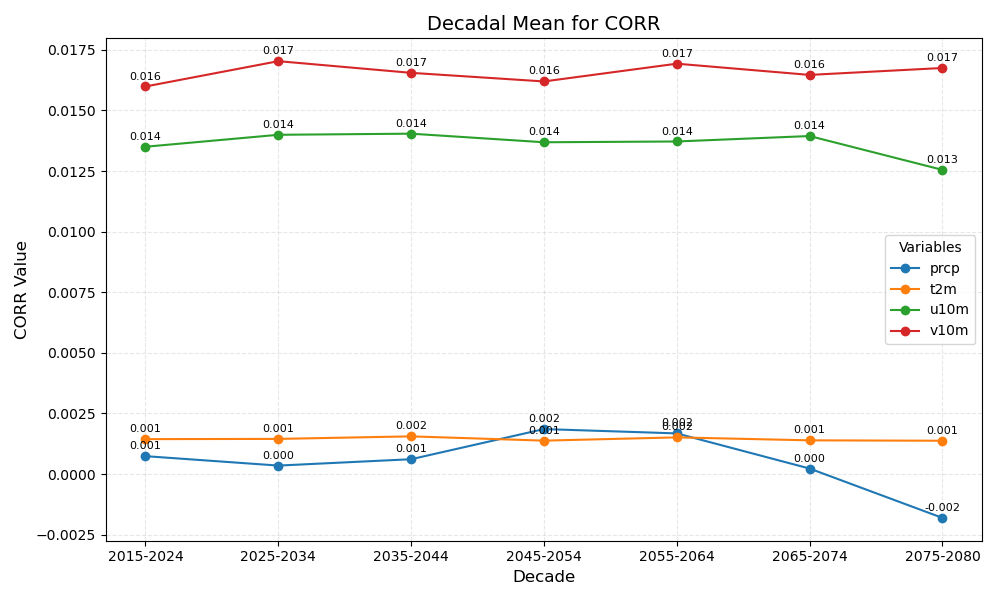

The file beside this chart, header and first rows:
year_bin	prcp	t2m	u10m	v10m
2015-2024	0.001	0.001	0.014	0.016
2025-2034	0.000	0.001	0.014	0.017
2035-2044	0.001	0.002	0.014	0.017
2045-2054	0.002	0.001	0.014	0.016
2055-2064	0.002	0.002	0.014	0.017
2065-2074	0.000	0.001	0.014	0.016
2075-2080	-0.002	0.001	0.013	0.017
